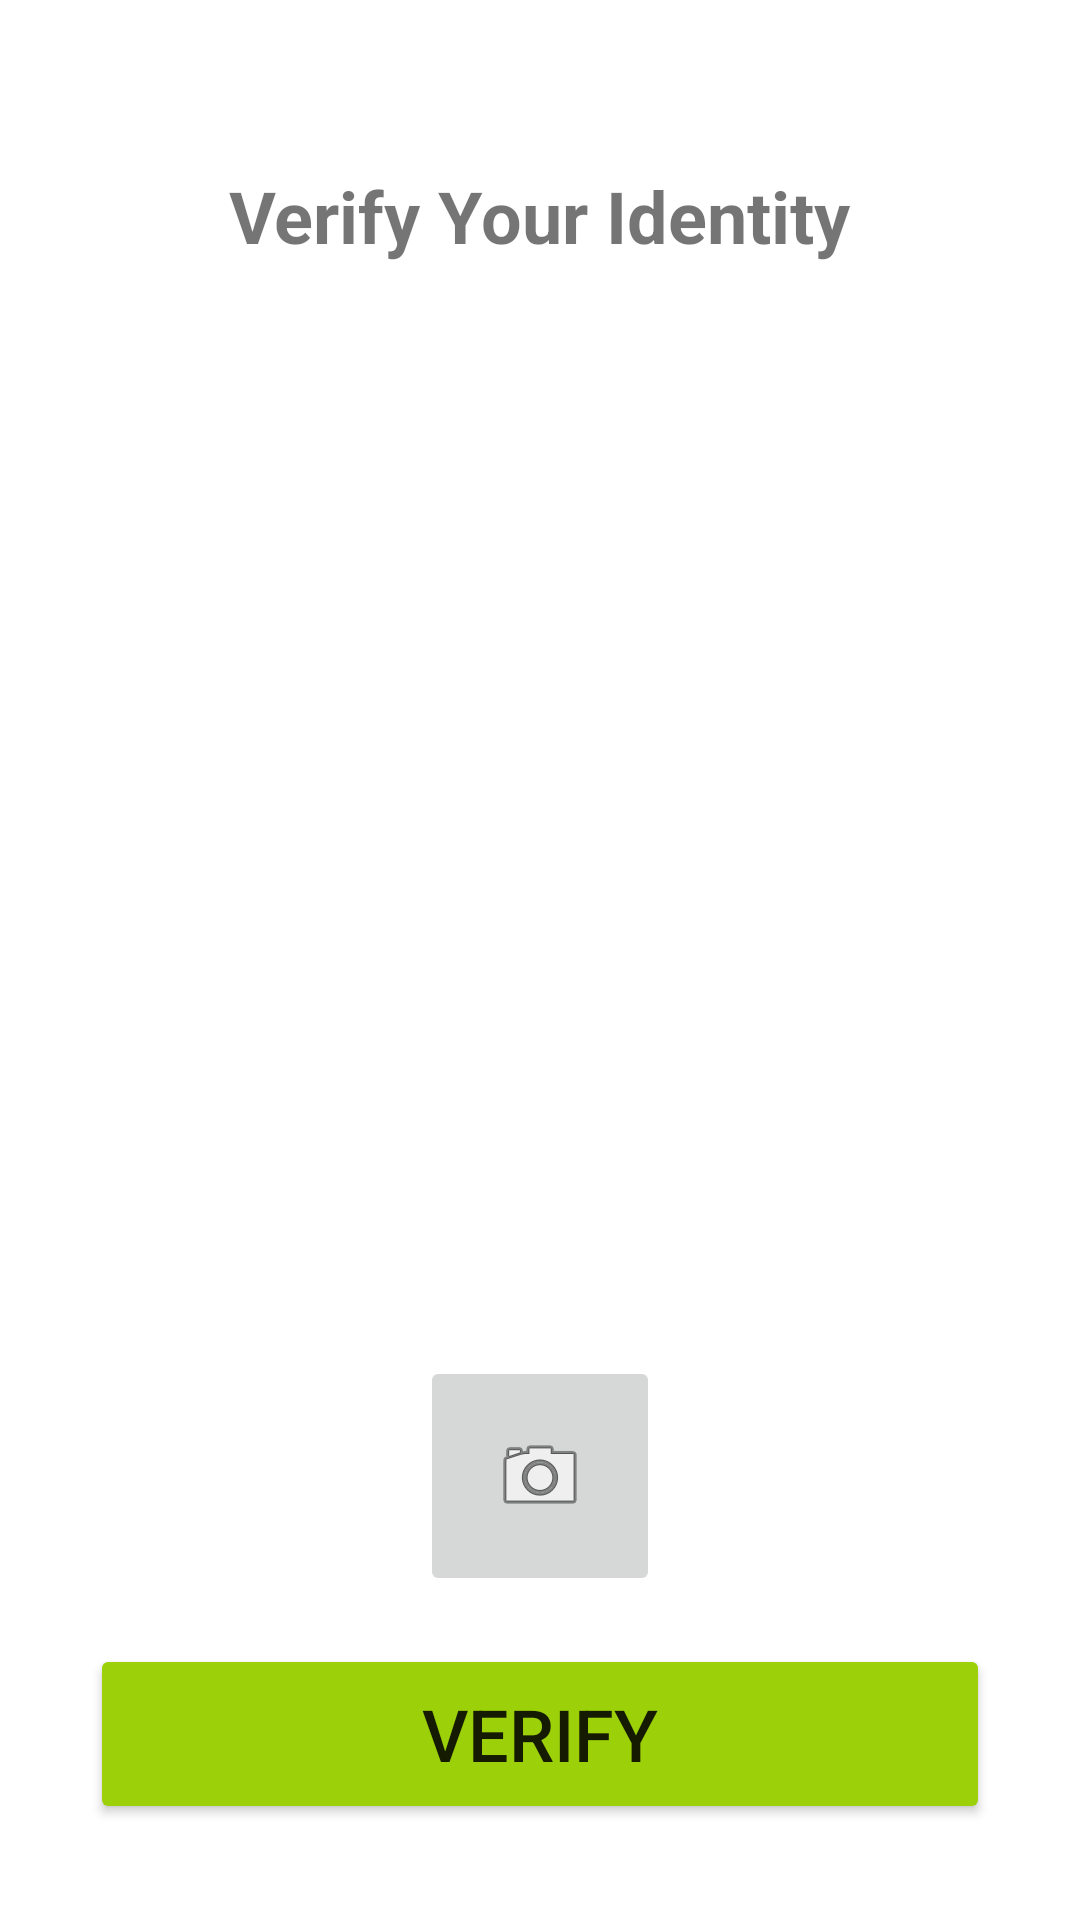

Layout XML and referenced resources for this Android screen:
<!-- AndroidManifest.xml: application theme Theme.AWS_Team15_Final -->
<!-- res/layout/activity_grab_snack.xml -->
<?xml version="1.0" encoding="utf-8"?>
<androidx.constraintlayout.widget.ConstraintLayout xmlns:android="http://schemas.android.com/apk/res/android"
    xmlns:app="http://schemas.android.com/apk/res-auto"
    xmlns:tools="http://schemas.android.com/tools"
    android:layout_width="match_parent"
    android:layout_height="match_parent"
    tools:context=".GrabSnackActivity">

    <androidx.constraintlayout.widget.ConstraintLayout
        android:id="@+id/constraintLayout"
        android:layout_width="0dp"
        android:layout_height="wrap_content"
        android:layout_marginStart="8dp"
        android:layout_marginEnd="8dp"
        android:layout_marginBottom="48dp"
        app:layout_constraintBottom_toTopOf="@+id/identity_imageView"
        app:layout_constraintEnd_toEndOf="parent"
        app:layout_constraintStart_toStartOf="parent">

        <TextView
            android:id="@+id/textView4"
            android:layout_width="wrap_content"
            android:layout_height="wrap_content"
            android:text="Verify Your Identity"
            android:textStyle="bold"
            android:textSize="24sp"
            app:layout_constraintBottom_toBottomOf="parent"
            app:layout_constraintEnd_toEndOf="parent"
            app:layout_constraintStart_toStartOf="parent"
            app:layout_constraintTop_toTopOf="parent" />
    </androidx.constraintlayout.widget.ConstraintLayout>

    <ImageView
        android:id="@+id/identity_imageView"
        android:layout_width="300dp"
        android:layout_height="300dp"
        android:layout_marginStart="24dp"
        android:layout_marginEnd="24dp"
        app:layout_constraintBottom_toBottomOf="parent"
        app:layout_constraintEnd_toEndOf="parent"
        app:layout_constraintStart_toStartOf="parent"
        app:layout_constraintTop_toTopOf="parent"
        app:layout_constraintVertical_bias="0.4"
        app:srcCompat="@drawable/ic_launcher_background" />

    <Button
        android:id="@+id/verify_button"
        android:layout_width="300dp"
        android:layout_height="60dp"
        android:layout_marginStart="24dp"
        android:layout_marginTop="16dp"
        android:layout_marginEnd="24dp"
        android:text="Verify"

        app:cornerRadius="30dp"
        android:backgroundTint="#9cd10a"

        android:textSize="24sp"
        app:layout_constraintEnd_toEndOf="parent"
        app:layout_constraintHorizontal_bias="0.507"
        app:layout_constraintStart_toStartOf="parent"
        app:layout_constraintTop_toBottomOf="@+id/camera_button" />

    <ImageButton
        android:id="@+id/camera_button"
        android:layout_width="80dp"
        android:layout_height="80dp"
        android:layout_marginTop="16dp"

        app:layout_constraintEnd_toEndOf="parent"
        app:layout_constraintStart_toStartOf="parent"
        app:layout_constraintTop_toBottomOf="@+id/identity_imageView"
        app:srcCompat="@android:drawable/ic_menu_camera" />

</androidx.constraintlayout.widget.ConstraintLayout>
<!-- resources referenced by this layout -->
<resources>
  <style name="Theme.AWS_Team15_Final" parent="Theme.MaterialComponents.DayNight.NoActionBar">
          
          <item name="colorPrimary">@color/primary</item>
          <item name="android:statusBarColor">@color/primary</item>
  
      </style>
  <color name="primary">#6A7CFF</color>
</resources>
